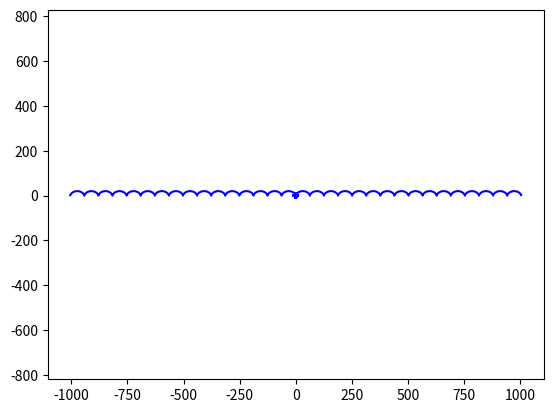

Python code for this plot:
import numpy as np
import matplotlib.pyplot as plt

def ast(R):
  t = np.arange(-100, 100, 0.1)
  x = R * np.cos(t)**3
  y = R * np.sin(t)**3
  plt.plot(x, y, color='b', label='astroid')
  plt.grid()
  plt.axis('equal')
  plt.show() 


def cicl(R):
  t = np.arange(-100, 100, 0.1)
  x = R * (t - np.sin(t))
  y = R * (1 - np.cos(t))
  plt.plot(x, y, color='b', label='cilcoid')
  plt.grid()
  plt.axis('equal')
  plt.show()

cicl(10)

ast(10)
